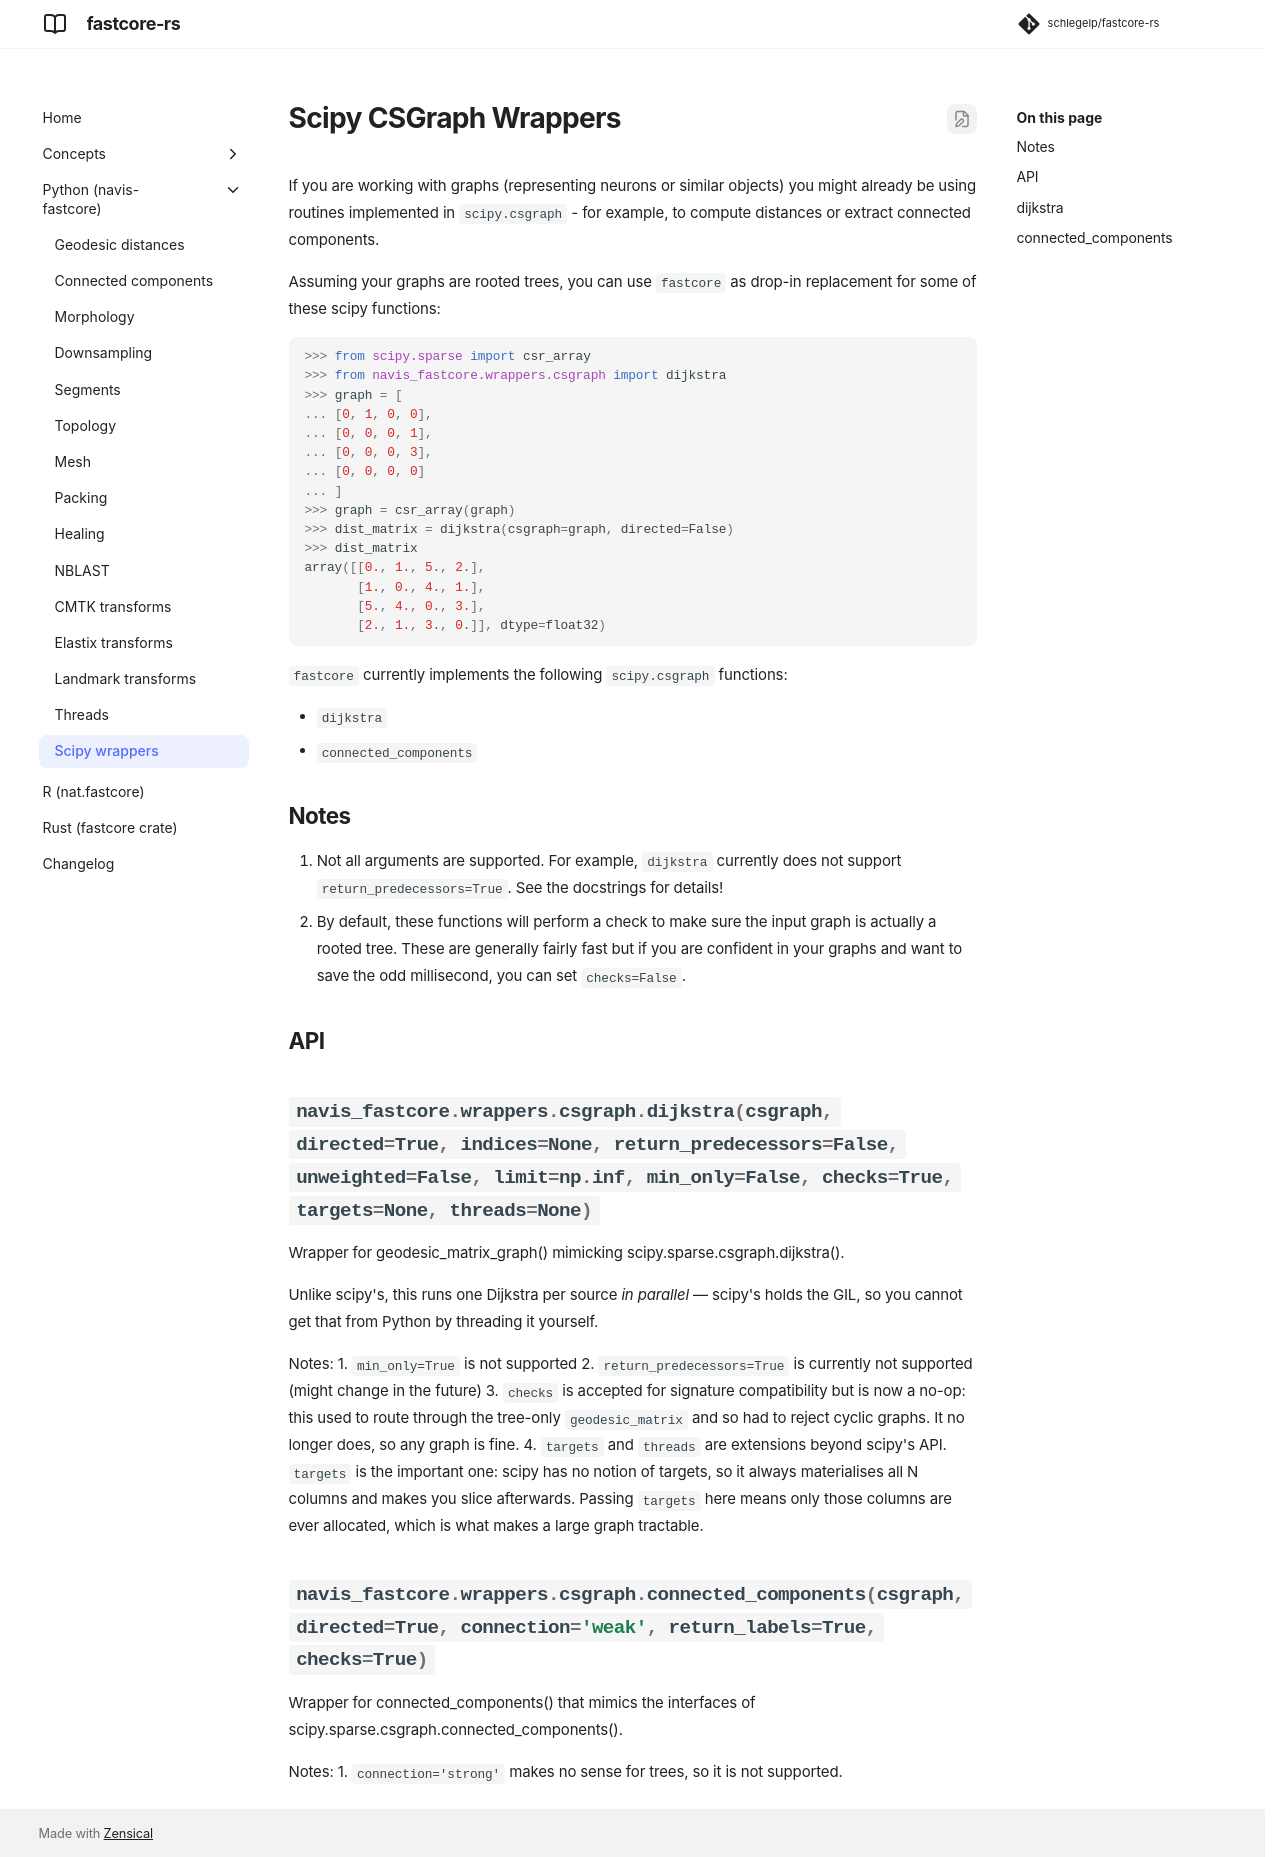

repository: schlegelp/fastcore-rs · page: python/wrappers/index.html · generator: mkdocs

# Scipy CSGraph Wrappers

If you are working with graphs (representing neurons or similar objects) you might
already be using routines implemented in `scipy.csgraph` - for example, to compute
distances or extract connected components.

Assuming your graphs are rooted trees, you can use `fastcore` as drop-in replacement
for some of these scipy functions:

```python
>>> from scipy.sparse import csr_array
>>> from navis_fastcore.wrappers.csgraph import dijkstra
>>> graph = [
... [0, 1, 0, 0],
... [0, 0, 0, 1],
... [0, 0, 0, 3],
... [0, 0, 0, 0]
... ]
>>> graph = csr_array(graph)
>>> dist_matrix = dijkstra(csgraph=graph, directed=False)
>>> dist_matrix
array([[0., 1., 5., 2.],
       [1., 0., 4., 1.],
       [5., 4., 0., 3.],
       [2., 1., 3., 0.]], dtype=float32)
```

`fastcore` currently implements the following `scipy.csgraph` functions:

- `dijkstra`
- `connected_components`

## Notes
1. Not all arguments are supported. For example, `dijkstra` currently does not
   support `return_predecessors=True`. See the docstrings for details!
2. By default, these functions will perform a check to make sure the input graph
   is actually a rooted tree. These are generally fairly fast but if you
   are confident in your graphs and want to save the odd millisecond, you can
   set `checks=False`.

## API

::: navis_fastcore.wrappers.csgraph.dijkstra

::: navis_fastcore.wrappers.csgraph.connected_components
